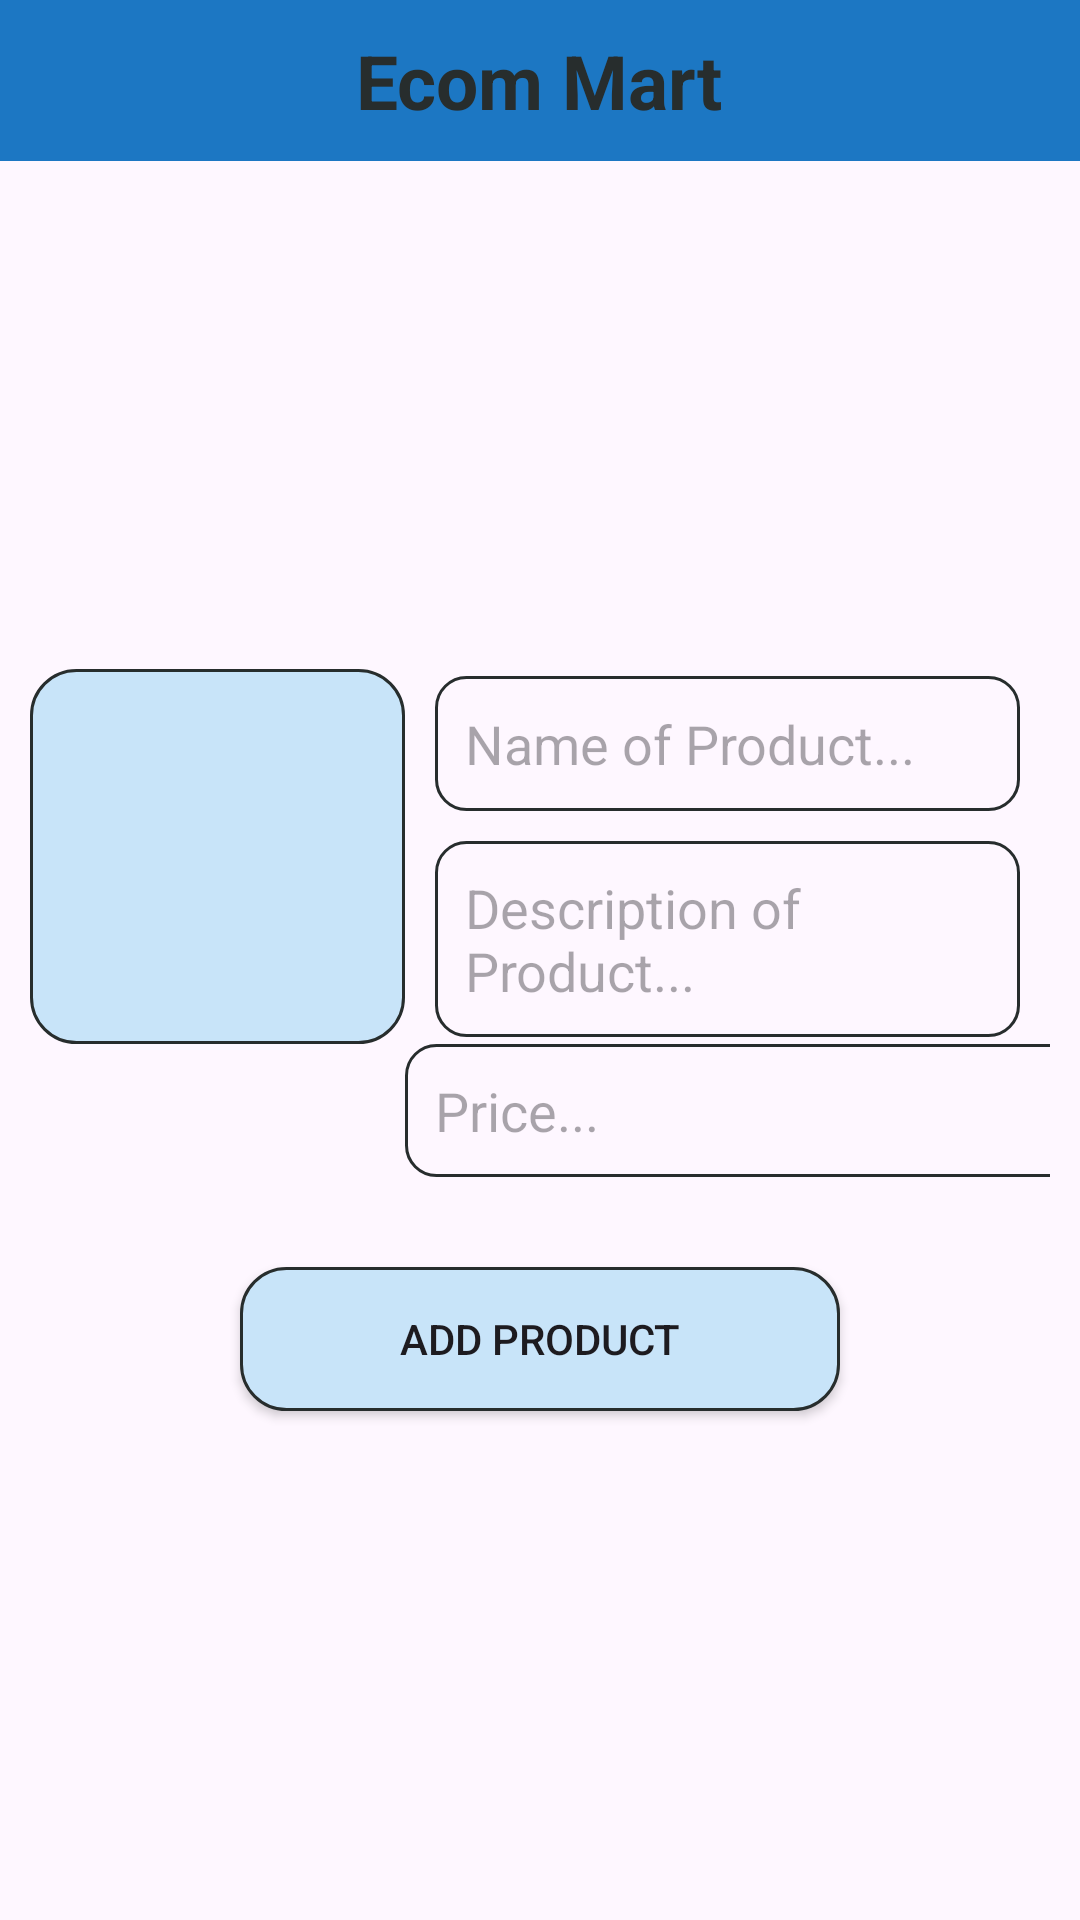

Produce the Android XML layout that renders to this screen, including the resource entries it uses.
<!-- AndroidManifest.xml: application theme Theme.SIHV2 -->
<!-- res/layout/activity_admin_add_new_product.xml -->
<?xml version="1.0" encoding="utf-8"?>
<RelativeLayout xmlns:android="http://schemas.android.com/apk/res/android"
    xmlns:app="http://schemas.android.com/apk/res-auto"
    xmlns:tools="http://schemas.android.com/tools"
    android:layout_width="match_parent"
    android:layout_height="match_parent"
    tools:context=".AdminAddNewProductActivity">

    <LinearLayout
        android:id="@+id/heading_layout"
        android:layout_width="match_parent"
        android:layout_height="wrap_content"
        android:background="@color/primary_color"
        android:padding="10dp"
        android:gravity="center">

        <TextView
            android:layout_width="wrap_content"
            android:layout_height="wrap_content"
            android:text="Ecom Mart"
            android:textSize="25sp"
            android:textStyle="bold"
            android:textColor="@color/H1_color"
            />
    </LinearLayout>

    <LinearLayout
        android:id="@+id/addProductLayout"
        android:layout_width="match_parent"
        android:layout_height="match_parent"
        android:orientation="vertical"
        android:layout_below="@+id/heading_layout"
        android:layout_margin="10dp"
        android:gravity="center_vertical"
        >

        <LinearLayout
            android:id="@+id/details_layout"
            android:layout_width="match_parent"
            android:layout_height="wrap_content"
            android:orientation="horizontal">
            <ImageView
                android:id="@+id/productImage"
                android:layout_width="125dp"
                android:layout_height="125dp"
                android:src="@drawable/camerax64"
                android:background="@drawable/border_design"
                android:padding="25dp"
                />

            <LinearLayout
                android:layout_width="match_parent"
                android:layout_height="match_parent"
                android:orientation="vertical"
                android:gravity="center_vertical">
                <EditText
                    android:id="@+id/productName"
                    android:layout_width="match_parent"
                    android:layout_height="45dp"
                    android:layout_marginLeft="10dp"
                    android:layout_marginRight="10dp"
                    android:layout_marginBottom="5dp"
                    android:hint="Name of Product..."
                    android:background="@drawable/border_design_black"
                    android:padding="10dp"
                    />

                <EditText
                    android:id="@+id/productDescription"
                    android:layout_width="match_parent"
                    android:layout_height="wrap_content"
                    android:layout_marginLeft="10dp"
                    android:layout_marginRight="10dp"
                    android:layout_marginTop="5dp"
                    android:hint="Description of Product..."
                    android:background="@drawable/border_design_black"
                    android:padding="10dp"
                    />
            </LinearLayout>
        </LinearLayout>
        <EditText
            android:id="@+id/price"
            android:layout_width="255dp"
            android:layout_height="wrap_content"
            android:hint="Price..."
            android:background="@drawable/border_design_black"
            android:padding="10dp"
            android:layout_marginLeft="125dp"
            android:inputType="number"
            />

        <Button
            android:id="@+id/addProductButton"
            android:layout_marginTop="30dp"
            android:layout_marginLeft="70dp"
            android:layout_marginRight="70dp"
            android:padding="10dp"
            android:layout_width="match_parent"
            android:layout_height="wrap_content"
            android:text="Add Product"
            android:background="@drawable/border_design"
            />

    </LinearLayout>

</RelativeLayout>
<!-- resources referenced by this layout -->
<resources>
  <color name="H1_color">#272D2D</color> // Dark Black Green
  <color name="primary_color">#1C77C3</color> // blue
  <!-- drawable border_design (drawable) -->
  <?xml version="1.0" encoding="utf-8"?>
  <shape xmlns:android="http://schemas.android.com/apk/res/android">
      <stroke
          android:color="@color/H1_color"
          android:width="1dp"
          >
      </stroke>
      <solid
          android:color="@color/primary_light_light_color"
          ></solid>
      <corners
          android:radius="15dp"
          >
      </corners>
  </shape>
  <!-- drawable border_design_black (drawable) -->
  <?xml version="1.0" encoding="utf-8"?>
  <shape xmlns:android="http://schemas.android.com/apk/res/android">
      <stroke
          android:color="@color/H1_color"
          android:width="1dp"
          >
      </stroke>
      <corners
          android:radius="10dp"
          >
      </corners>
  </shape>
  <style name="Theme.SIHV2" parent="Base.Theme.SIHV2" />
  <color name="primary_light_light_color">#C8E4F9</color> primary blue but even lighter
  <style name="Base.Theme.SIHV2" parent="Theme.Material3.DayNight.NoActionBar">
          
          
      </style>
</resources>
